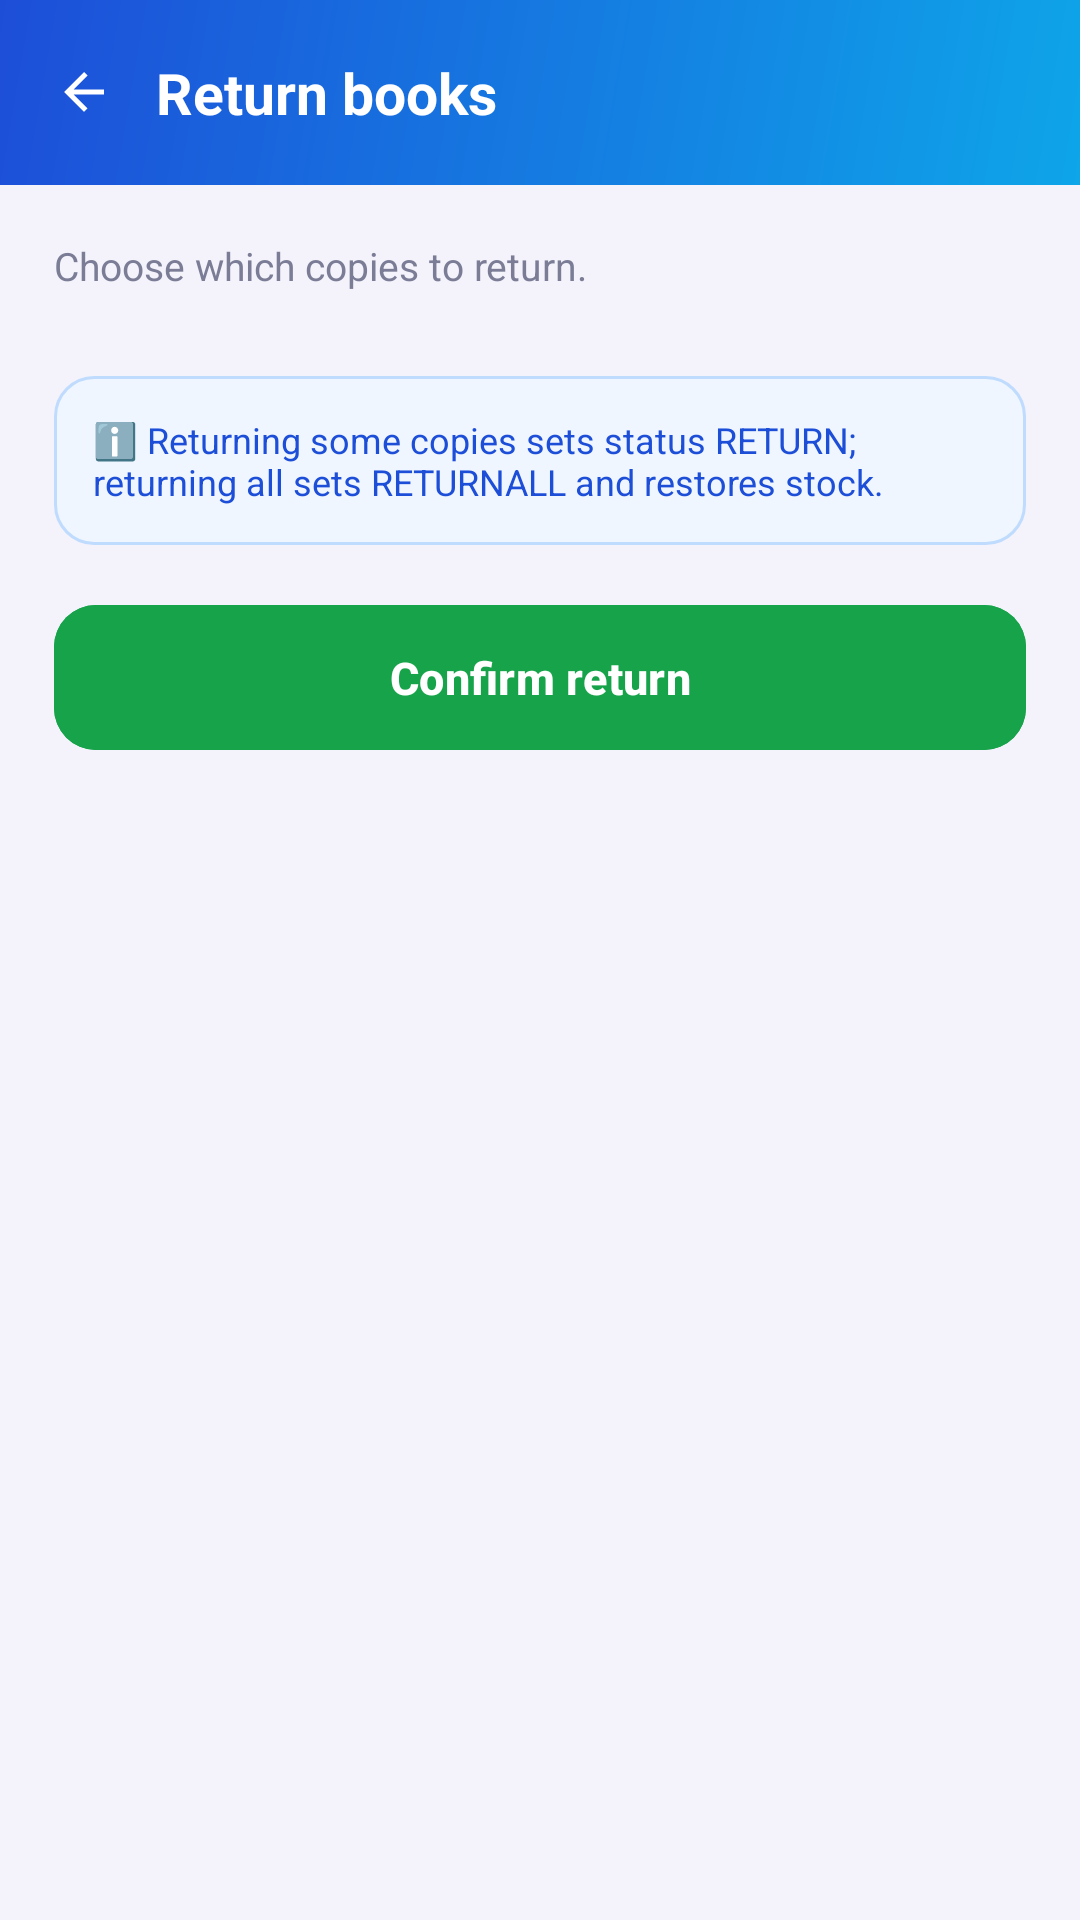

Reconstruct the res/layout file that produces this screen, plus the resources it refers to.
<!-- AndroidManifest.xml: application theme Theme.SmartLibrary -->
<!-- res/layout/activity_return.xml -->
<?xml version="1.0" encoding="utf-8"?>
<LinearLayout xmlns:android="http://schemas.android.com/apk/res/android"
    xmlns:app="http://schemas.android.com/apk/res-auto"
    android:layout_width="match_parent"
    android:layout_height="match_parent"
    android:background="@color/panel_bg"
    android:orientation="vertical">




























    <LinearLayout
        android:layout_width="match_parent"


        android:layout_height="wrap_content"
        android:background="@drawable/bg_gradient_primary"
        android:gravity="center_vertical"
        android:orientation="horizontal"
        android:padding="18dp">

        <ImageView
            android:id="@+id/ivBack"
            android:layout_width="20dp"
            android:layout_height="20dp"
            android:layout_gravity="center_vertical"
            android:layout_marginEnd="14dp"
            android:src="@drawable/ic_arrow_back"
            app:tint="@color/white" />

        <TextView
            android:layout_width="wrap_content"
            android:layout_height="wrap_content"
            android:text="@string/return_title"
            android:textColor="@color/white"
            android:textSize="19sp"
            android:textStyle="bold" />

    </LinearLayout>

    <ScrollView
        android:layout_width="match_parent"
        android:layout_height="0dp"
        android:layout_weight="1"
        android:fillViewport="true">

        <LinearLayout
            android:layout_width="match_parent"
            android:layout_height="wrap_content"
            android:orientation="vertical"
            android:padding="18dp">

            <TextView
                android:id="@+id/tvSummary"
                android:layout_width="match_parent"
                android:layout_height="wrap_content"
                android:layout_marginBottom="14dp"
                android:text="@string/return_summary"
                android:textColor="@color/ink_sub"
                android:textSize="13sp" />

            <LinearLayout
                android:id="@+id/itemsContainer"
                android:layout_width="match_parent"
                android:layout_height="wrap_content"
                android:orientation="vertical" />

            <TextView
                android:layout_width="match_parent"
                android:layout_height="wrap_content"
                android:layout_marginTop="14dp"
                android:background="@drawable/bg_banner_blue"
                android:padding="13dp"
                android:text="@string/return_info_banner"
                android:textColor="@color/s_return_tx"
                android:textSize="12sp" />

            <com.google.android.material.button.MaterialButton
                android:id="@+id/btnConfirm"
                style="@style/Widget.SmartLibrary.Button"
                android:layout_width="match_parent"
                android:layout_height="wrap_content"
                android:layout_marginTop="16dp"
                android:backgroundTint="@color/ok"
                android:text="@string/return_confirm" />

            <ProgressBar
                android:id="@+id/progress"
                android:layout_width="30dp"
                android:layout_height="30dp"
                android:layout_gravity="center"
                android:layout_marginTop="12dp"
                android:indeterminateTint="@color/brand_600"
                android:visibility="gone" />
        </LinearLayout>
    </ScrollView>
</LinearLayout>
<!-- resources referenced by this layout -->
<resources>
  <color name="brand_600">#1D4ED8</color>
  <color name="ink_sub">#7B7D97</color>
  <color name="ok">#16A34A</color>
  <color name="panel_bg">#F4F3FB</color>
  <color name="s_return_tx">#1D4ED8</color>
  <color name="white">#FFFFFFFF</color>
  <!-- drawable bg_banner_blue (drawable) -->
  <?xml version="1.0" encoding="utf-8"?>
  <shape xmlns:android="http://schemas.android.com/apk/res/android" android:shape="rectangle">
      <solid android:color="#EFF6FF" />
      <corners android:radius="13dp" />
      <stroke android:width="1dp" android:color="#BFDBFE" />
  </shape>
  <!-- drawable bg_gradient_primary (drawable) -->
  <?xml version="1.0" encoding="utf-8"?>
  <shape xmlns:android="http://schemas.android.com/apk/res/android" android:shape="rectangle">
      <gradient
          android:startColor="@color/brand_600"
          android:endColor="@color/brand_400"
          android:angle="315" />
  </shape>
  <!-- drawable ic_arrow_back (drawable) -->
  <vector xmlns:android="http://schemas.android.com/apk/res/android"
      android:width="24dp"
      android:height="24dp"
      android:viewportWidth="24"
      android:viewportHeight="24">
      <path
          android:fillColor="@android:color/black"
          android:pathData="M20,11H7.83l5.59,-5.59L12,4l-8,8 8,8 1.41,-1.41L7.83,13H20V11Z" />
  </vector>
  <string name="return_confirm">Confirm return</string>
  <string name="return_info_banner">ℹ️ Returning some copies sets status RETURN; returning all sets RETURNALL and restores stock.</string>
  <string name="return_summary">Choose which copies to return.</string>
  <string name="return_title">Return books</string>
  <style name="Widget.SmartLibrary.Button" parent="Widget.Material3.Button">
          <item name="cornerRadius">14dp</item>
          <item name="android:paddingTop">14dp</item>
          <item name="android:paddingBottom">14dp</item>
          <item name="android:textSize">15sp</item>
          <item name="android:textStyle">bold</item>
          <item name="backgroundTint">@color/brand_600</item>
          <item name="android:textAllCaps">false</item>
      </style>
  <style name="Theme.SmartLibrary" parent="Theme.Material3.DayNight.NoActionBar">
          <item name="colorPrimary">@color/brand_600</item>
          <item name="colorOnPrimary">@color/white</item>
          <item name="colorPrimaryContainer">@color/brand_600</item>
          <item name="colorOnPrimaryContainer">@color/white</item>
          <item name="colorSecondary">@color/brand_400</item>
          <item name="colorOnSecondary">@color/white</item>
          <item name="colorSurface">@color/surface</item>
          <item name="colorOnSurface">@color/ink</item>
          <item name="android:colorBackground">@color/panel_bg</item>
          <item name="android:statusBarColor">@color/brand_700</item>
          <item name="android:windowLightStatusBar">false</item>
      </style>
  <color name="brand_400">#0EA5E9</color>
  <color name="surface">#FFFFFFFF</color>
  <color name="ink">#20213A</color>
  <color name="brand_700">#0C2A6B</color>
</resources>
